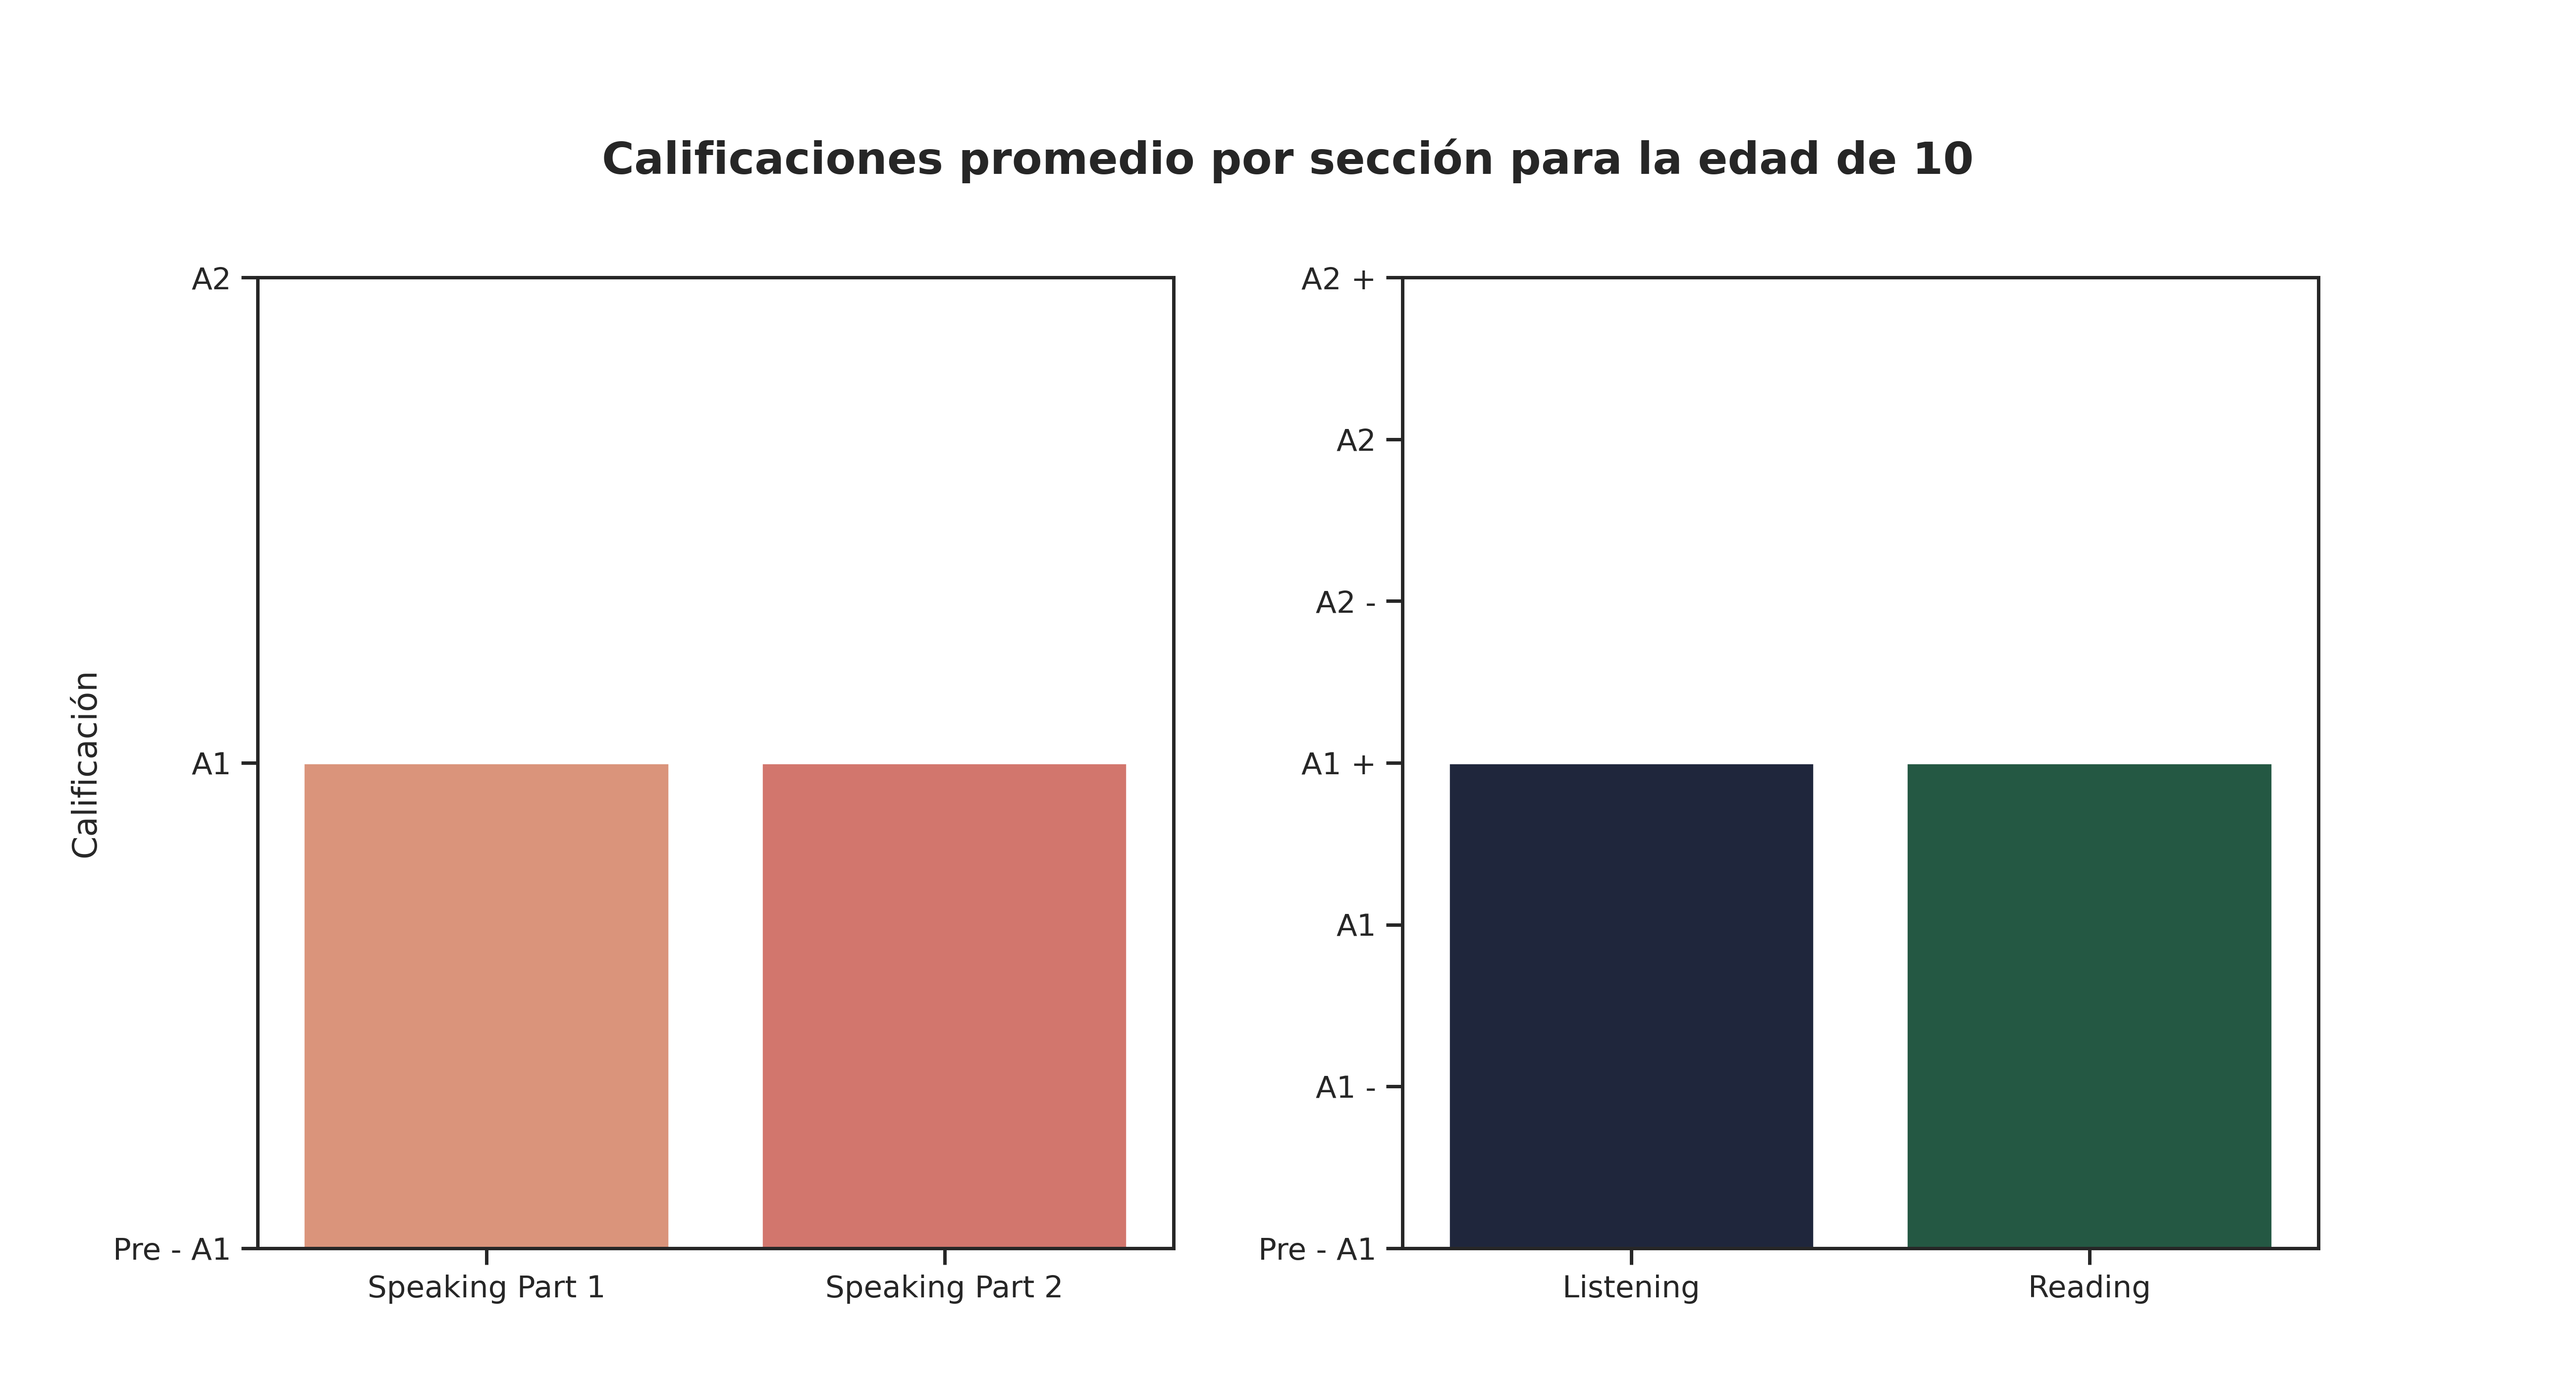

Values plotted in this chart, from the file beside it:
Sección, Promedio de aciertos correctos, Calificación, Número de estudiantes con esa calificaci…
Speaking Part 1, 3.0, A1, 395.0
Speaking Part 2, 3.0, A1, 423.0
Listening, 16.0, A1 +, 140.0
Reading, 27.0, A1 +, 217.0
